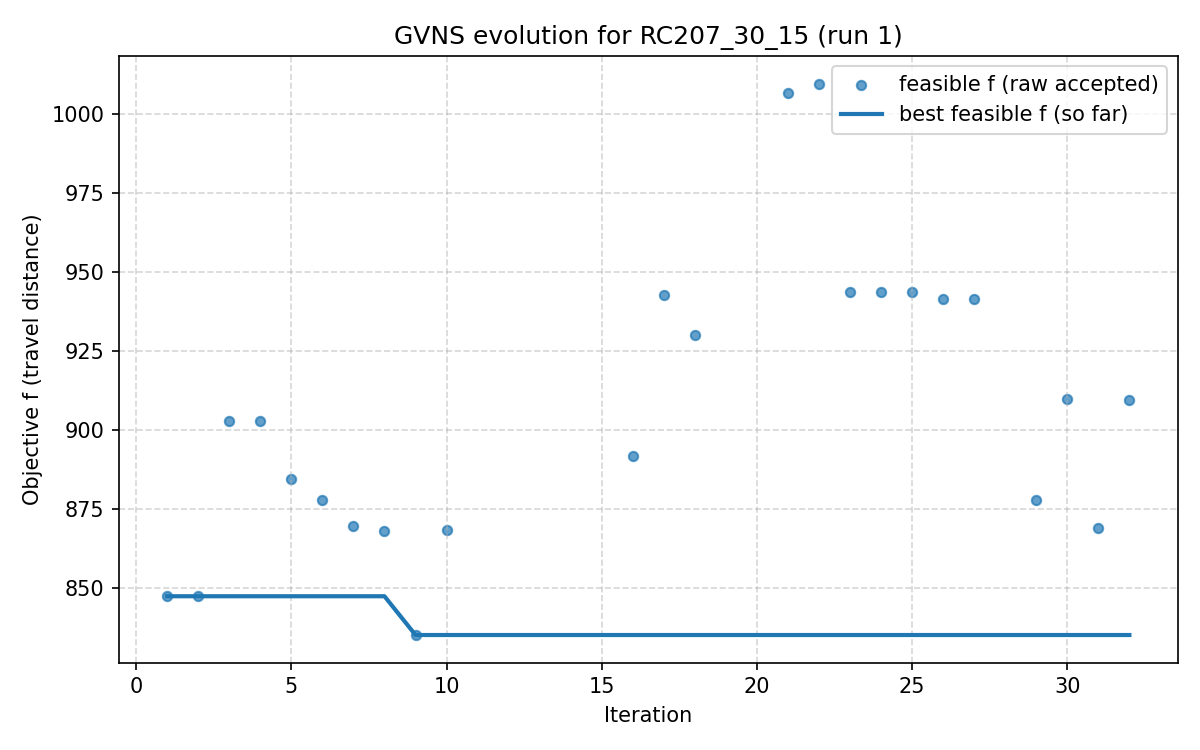

The data file committed next to this chart (first rows):
iter, F, f, PenT, PenH, PenS, elapsed
1, 847.3, 847.3, 0.0, 0.0, 0, 1.430511474609375e-06
2, 847.3, 847.3, 0.0, 0.0, 0, 30.38
3, 902.7, 902.7, 0.0, 0.0, 0, 37.74
4, 902.7, 902.7, 0.0, 0.0, 0, 55.43
5, 884.5, 884.5, 0.0, 0.0, 0, 63.79
6, 877.9, 877.9, 0.0, 0.0, 0, 79.48
7, 869.4, 869.4, 0.0, 0.0, 0, 91.92
8, 867.9, 867.9, 0.0, 0.0, 0, 105.3
9, 835, 835, 0.0, 0.0, 0, 120.7
10, 868.3, 868.3, 0.0, 0.0, 0, 138.2
11, 925.6, 835.6, 516.1, 0.0, 0, 162.1
12, 934.6, 835.6, 516.1, 0.0, 0, 184.9
13, 865.9, 852.7, 62.36, 0.0, 0, 190.1
14, 928.6, 914.2, 62.36, 0.0, 0, 203.2
15, 909.4, 887.5, 86.0, 0.0, 0, 220.6
16, 891.7, 891.7, 0.0, 0.0, 0, 230.8
17, 942.8, 942.8, 0.0, 0.0, 0, 241.9
18, 930.2, 930.2, 0.0, 0.0, 0, 256.2
19, 951.2, 862.8, 432.0, 0.0, 0, 270
20, 962.1, 864.9, 432.0, 0.0, 0, 282.4
21, 1007, 1007, 0.0, 0.0, 0, 295.6
22, 1010, 1010, 0.0, 0.0, 0, 321.9
23, 943.6, 943.6, 0.0, 0.0, 0, 336.3
24, 943.6, 943.6, 0.0, 0.0, 0, 360.9
25, 943.6, 943.6, 0.0, 0.0, 0, 374.8
26, 941.3, 941.3, 0.0, 0.0, 0, 380
27, 941.3, 941.3, 0.0, 0.0, 0, 391.4
28, 922.3, 912.1, 86.0, 0.0, 0, 398.1
29, 877.8, 877.8, 0.0, 0.0, 0, 409
30, 909.6, 909.6, 0.0, 0.0, 0, 438.6
31, 869, 869, 0.0, 0.0, 0, 467.8
32, 909.4, 909.4, 0.0, 0.0, 0, 479.7
